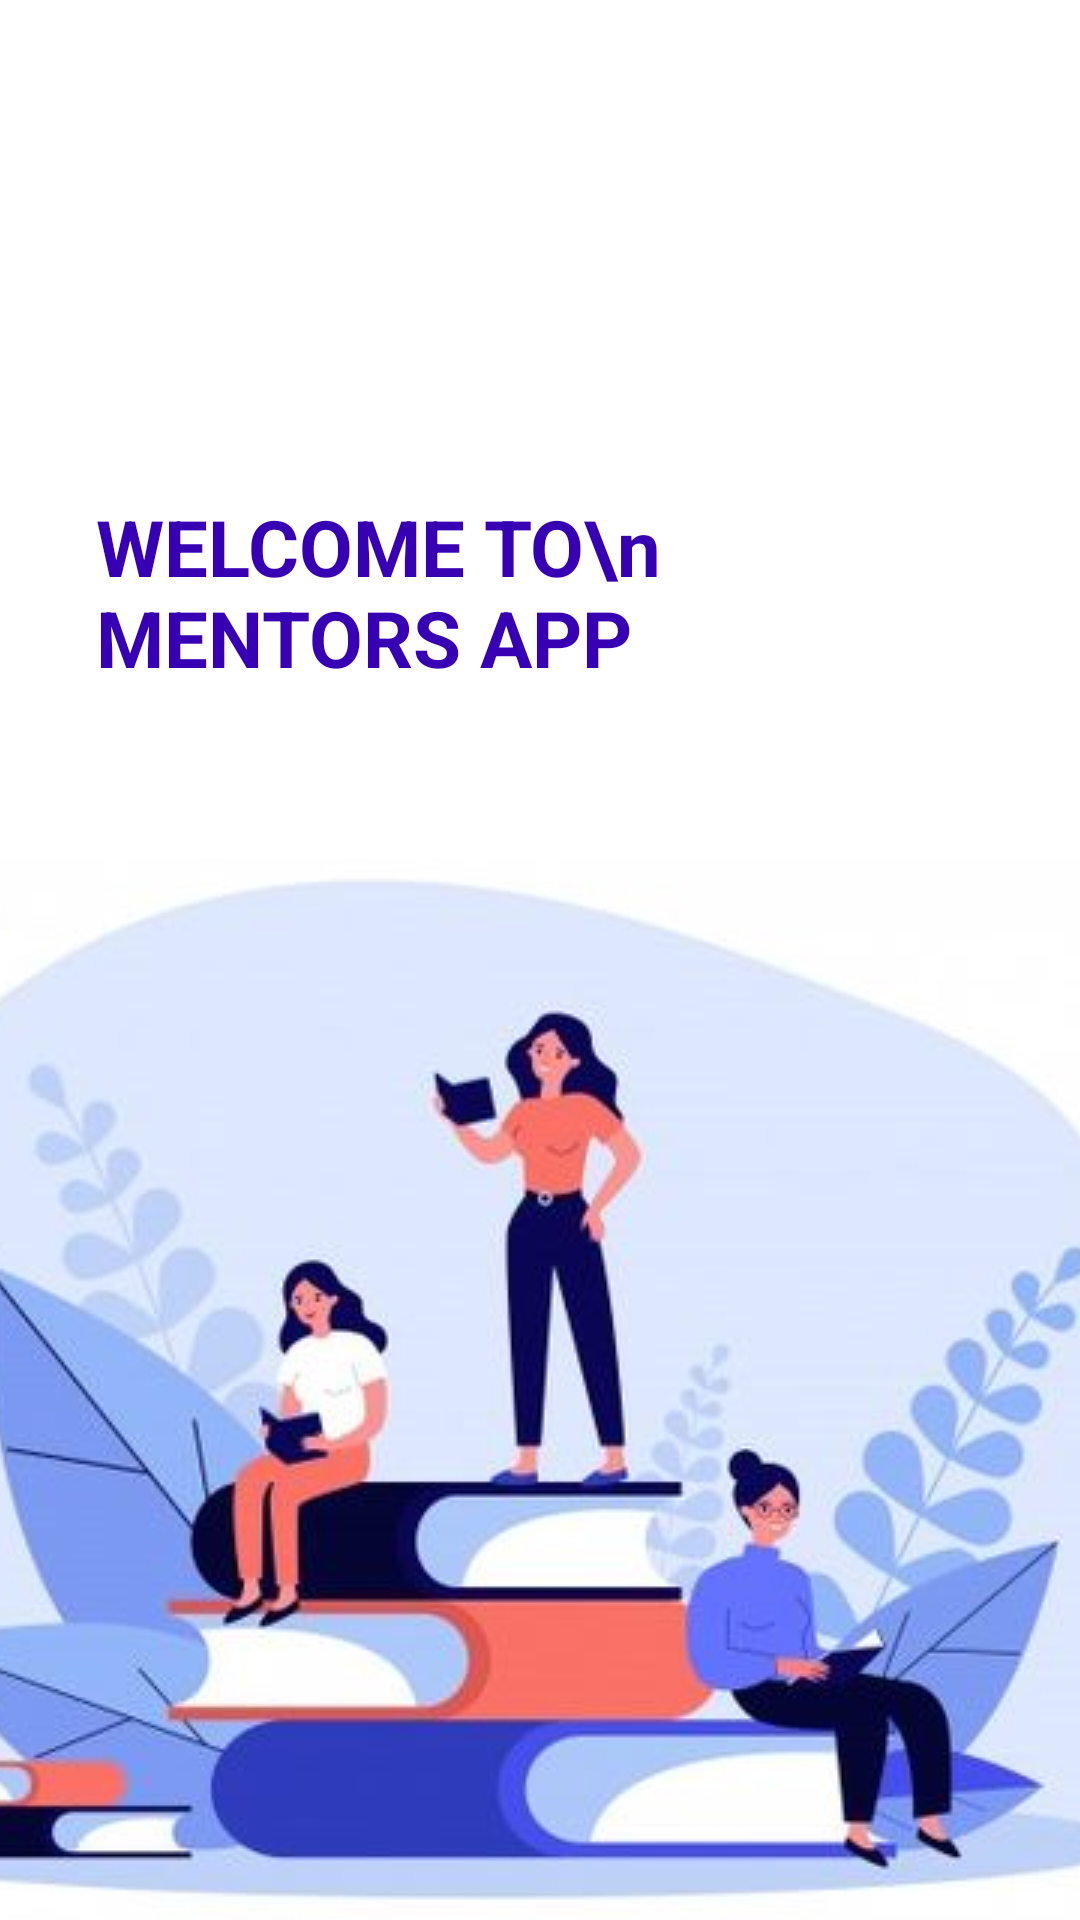

Reconstruct the res/layout file that produces this screen, plus the resources it refers to.
<!-- AndroidManifest.xml: application theme Theme.MentorsApp -->
<!-- res/layout/activity_splash.xml -->
<?xml version="1.0" encoding="utf-8"?>
<androidx.constraintlayout.widget.ConstraintLayout xmlns:android="http://schemas.android.com/apk/res/android"
    xmlns:app="http://schemas.android.com/apk/res-auto"
    xmlns:tools="http://schemas.android.com/tools"
    android:layout_width="match_parent"
    android:layout_height="match_parent"
    android:background="@color/white"
    android:gravity="center"
    android:orientation="vertical"
    tools:context=".SplashActivity">


    <ImageView
        android:id="@+id/imageView"
        android:layout_width="409dp"
        android:layout_height="354dp"
        android:scaleType="center"
        app:layout_constraintBottom_toBottomOf="parent"
        app:layout_constraintEnd_toEndOf="parent"
        app:layout_constraintHorizontal_bias="1.0"
        app:layout_constraintStart_toStartOf="parent"
        app:layout_constraintTop_toTopOf="parent"
        app:layout_constraintVertical_bias="1.0"
        app:srcCompat="@drawable/img" />

    <ImageView
        android:id="@+id/imageView2"
        android:layout_width="414dp"
        android:layout_height="148dp"


        android:layout_marginBottom="136dp"
        app:layout_constraintBottom_toTopOf="@+id/textView"
        app:layout_constraintStart_toStartOf="parent"
        app:srcCompat="@drawable/wave" />

    <TextView
        android:id="@+id/textView"
        android:layout_width="0dp"
        android:layout_height="wrap_content"
        android:layout_marginStart="32dp"
        android:layout_marginEnd="32dp"
        android:layout_marginBottom="56dp"
        android:text="WELCOME TO\n
         MENTORS APP"
        android:textColor="@color/purple_700"
        android:textSize="26sp"
        android:textStyle="bold"
        app:layout_constraintBottom_toTopOf="@+id/imageView"
        app:layout_constraintEnd_toEndOf="parent"
        app:layout_constraintHorizontal_bias="0.0"
        app:layout_constraintStart_toStartOf="parent"
        tools:ignore="HardcodedText" />

</androidx.constraintlayout.widget.ConstraintLayout>
<!-- resources referenced by this layout -->
<resources>
  <color name="purple_700">#FF3700B3</color>
  <color name="white">#FFFFFFFF</color>
  <!-- drawable img: png bitmap (drawable, 194054 bytes) -->
  <!-- drawable wave (drawable) -->
  <?xml version="1.0" encoding="utf-8"?>
  <vector
      xmlns:android="http://schemas.android.com/apk/res/android"
      android:width="1440dp"
      android:height="320dp"
      android:viewportWidth="1440"
      android:viewportHeight="320">
    <path
        android:pathData="M0,96L30,85.3C60,75 120,53 180,69.3C240,85 300,139 360,181.3C420,224 480,256 540,234.7C600,213 660,139 720,133.3C780,128 840,192 900,229.3C960,267 1020,277 1080,261.3C1140,245 1200,203 1260,197.3C1320,192 1380,224 1410,240L1440,256L1440,0L1410,0C1380,0 1320,0 1260,0C1200,0 1140,0 1080,0C1020,0 960,0 900,0C840,0 780,0 720,0C660,0 600,0 540,0C480,0 420,0 360,0C300,0 240,0 180,0C120,0 60,0 30,0L0,0Z"
        android:fillColor="#6672ff"/>
  </vector>
  <style name="Theme.MentorsApp" parent="Theme.MaterialComponents.DayNight.NoActionBar">
          
          <item name="colorPrimary">@color/purple_500</item>
          <item name="colorPrimaryVariant">@color/purple_700</item>
          <item name="colorOnPrimary">@color/white</item>
          
          <item name="colorSecondary">@color/teal_200</item>
          <item name="colorSecondaryVariant">@color/teal_700</item>
          <item name="colorOnSecondary">@color/black</item>
          
          <item name="android:statusBarColor">?attr/colorPrimaryVariant</item>
          
      </style>
  <color name="purple_500">#6624DB</color>
  <color name="teal_200">#FF03DAC5</color>
  <color name="teal_700">#FF018786</color>
  <color name="black">#FF000000</color>
</resources>
